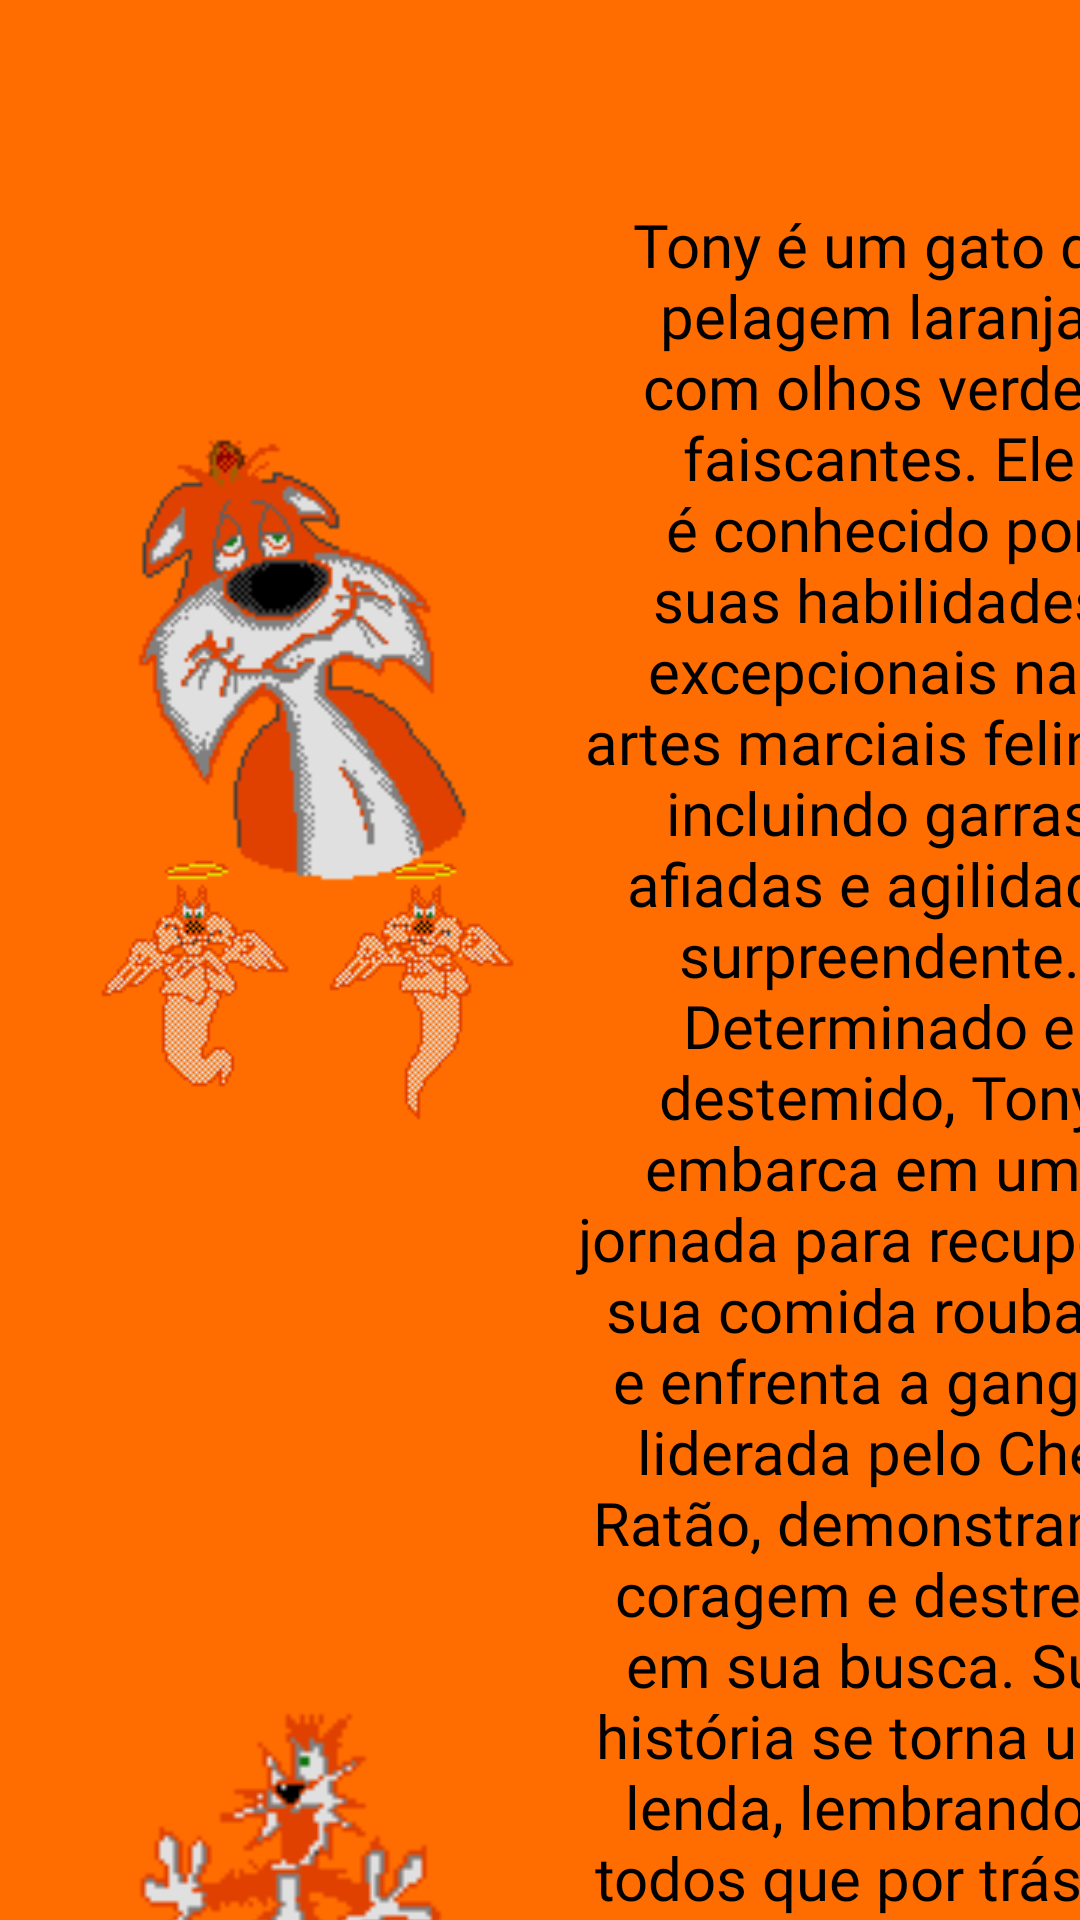

The Android layout XML behind this screen, and the referenced resources:
<!-- AndroidManifest.xml: application theme Theme.PursheCat -->
<!-- res/layout/activiyy_telaprotagonista.xml -->
<?xml version="1.0" encoding="utf-8"?>
<androidx.constraintlayout.widget.ConstraintLayout xmlns:android="http://schemas.android.com/apk/res/android"
    xmlns:app="http://schemas.android.com/apk/res-auto"
    xmlns:tools="http://schemas.android.com/tools"
    android:layout_width="match_parent"
    android:layout_height="match_parent"
    android:background="#FF6D00">

    <ImageButton
        android:id="@+id/imageButton8"
        android:layout_width="wrap_content"
        android:layout_height="wrap_content"
        android:layout_marginStart="18dp"
        android:layout_marginTop="18dp"
        android:layout_marginEnd="337dp"
        android:layout_marginBottom="662dp"
        android:backgroundTint="@color/black"
        android:contentDescription="@string/Nada3"
        android:onClick="IrPersonagem"
        app:layout_constraintBottom_toBottomOf="parent"
        app:layout_constraintEnd_toEndOf="parent"
        app:layout_constraintHorizontal_bias="0.0"
        app:layout_constraintStart_toStartOf="parent"
        app:layout_constraintTop_toTopOf="parent"
        app:layout_constraintVertical_bias="0.0"
        app:srcCompat="@android:drawable/ic_menu_revert"
        tools:ignore="DuplicateSpeakableTextCheck" />

    <TextView
        android:id="@+id/textView6"
        android:layout_width="210dp"
        android:layout_height="644dp"
        android:layout_marginStart="188dp"
        android:layout_marginTop="68dp"
        android:fontFamily="@font/acme"
        android:text="@string/tony_um_gato_de_pelagem_laranja_com_olhos_verdes_faiscantes_ele_conhecido_por_suas_habilidades_excepcionais_nas_artes_marciais_felinas_incluindo_garras_afiadas_e_agilidade_surpreendente_determinado_e_destemido_tony_embarca_em_uma_jornada_para_recuperar_sua_comida_roubada_e_enfrenta_a_gangue_liderada_pelo_chef_rat_o_demonstrando_coragem_e_destreza_em_sua_busca_sua_hist_ria_se_torna_uma_lenda_lembrando_a_todos_que_por_tr_s_da_apar_ncia_fofa_de_um_gato_pode_haver_um_her_i_formid_vel"
        android:textAlignment="center"
        android:textColor="@color/black"
        android:textSize="20sp"
        app:layout_constraintStart_toStartOf="parent"
        app:layout_constraintTop_toTopOf="parent"
        tools:ignore="TextSizeCheck" />

    <ImageView
        android:id="@+id/imageView7"
        android:layout_width="166dp"
        android:layout_height="216dp"
        android:layout_marginStart="16dp"
        android:layout_marginTop="112dp"
        android:contentDescription="@string/prota"
        app:layout_constraintStart_toStartOf="parent"
        app:layout_constraintTop_toTopOf="parent"
        app:srcCompat="@drawable/protagonista"
        tools:ignore="ImageContrastCheck" />

    <ImageView
        android:id="@+id/imageView10"
        android:layout_width="144dp"
        android:layout_height="192dp"
        android:layout_marginStart="28dp"
        android:layout_marginTop="520dp"
        android:contentDescription="@string/susto"
        app:layout_constraintStart_toStartOf="parent"
        app:layout_constraintTop_toTopOf="parent"
        app:srcCompat="@drawable/protagonistasusto"
        tools:ignore="ImageContrastCheck" />

    <ImageView
        android:id="@+id/imageView11"
        android:layout_width="wrap_content"
        android:layout_height="wrap_content"
        android:layout_marginStart="16dp"
        android:layout_marginBottom="249dp"
        android:contentDescription="@string/anjinho2"
        app:layout_constraintBottom_toBottomOf="parent"
        app:layout_constraintStart_toStartOf="parent"
        app:srcCompat="@drawable/protagonistamorto"
        tools:ignore="ImageContrastCheck" />

</androidx.constraintlayout.widget.ConstraintLayout>
<!-- resources referenced by this layout -->
<resources>
  <!-- drawable protagonista: png bitmap (drawable, 3419 bytes) -->
  <!-- drawable protagonistamorto: png bitmap (drawable, 2321 bytes) -->
  <!-- drawable protagonistasusto: png bitmap (drawable, 1864 bytes) -->
  <string name="Nada3">TODO</string>
  <string name="anjinho2">TODO</string>
  <string name="prota">TODO</string>
  <string name="susto">TODO</string>
  <string name="tony_um_gato_de_pelagem_laranja_com_olhos_verdes_faiscantes_ele_conhecido_por_suas_habilidades_excepcionais_nas_artes_marciais_felinas_incluindo_garras_afiadas_e_agilidade_surpreendente_determinado_e_destemido_tony_embarca_em_uma_jornada_para_recuperar_sua_comida_roubada_e_enfrenta_a_gangue_liderada_pelo_chef_rat_o_demonstrando_coragem_e_destreza_em_sua_busca_sua_hist_ria_se_torna_uma_lenda_lembrando_a_todos_que_por_tr_s_da_apar_ncia_fofa_de_um_gato_pode_haver_um_her_i_formid_vel">Tony é um gato de pelagem laranja, com olhos verdes faiscantes. Ele é conhecido por suas habilidades excepcionais nas artes marciais felinas, incluindo garras afiadas e agilidade surpreendente. Determinado e destemido, Tony embarca em uma jornada para recuperar sua comida roubada e enfrenta a gangue liderada pelo Chef Ratão, demonstrando coragem e destreza em sua busca. Sua história se torna uma lenda, lembrando a todos que por trás da aparência fofa de um gato pode haver um herói formidável</string>
  <style name="Theme.PursheCat" parent="Base.Theme.PursheCat" />
  <style name="Base.Theme.PursheCat" parent="Theme.Material3.DayNight.NoActionBar">
          
          
      </style>
  <!-- not gathered from this repository: default colours our renderer supplied (Android Studio template values) -->
  <color name="black">#FF000000</color>
</resources>
